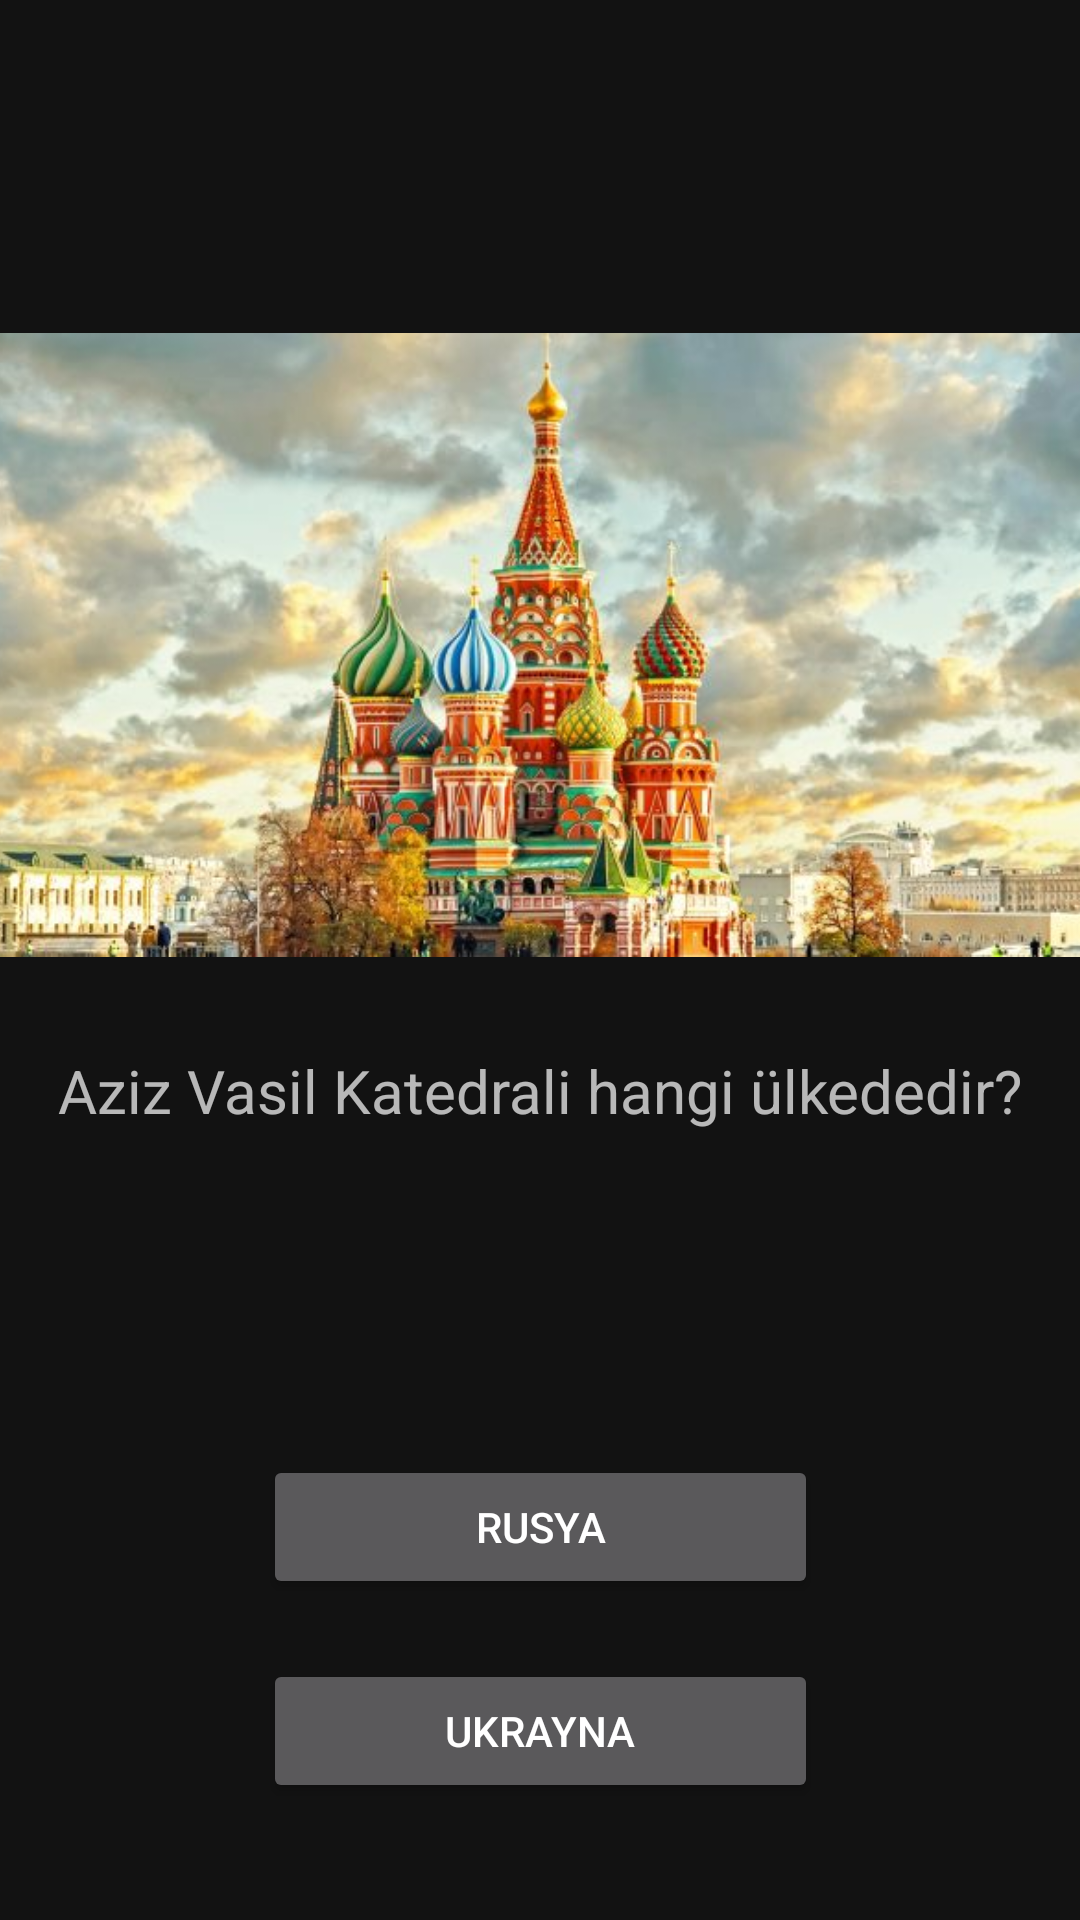

Layout XML and referenced resources for this Android screen:
<!-- AndroidManifest.xml: application theme Theme.SehirBil -->
<!-- res/layout/activity_ulkesayfasi5.xml -->
<?xml version="1.0" encoding="utf-8"?>
<androidx.constraintlayout.widget.ConstraintLayout xmlns:android="http://schemas.android.com/apk/res/android"
    xmlns:app="http://schemas.android.com/apk/res-auto"
    xmlns:tools="http://schemas.android.com/tools"
    android:layout_width="match_parent"
    android:layout_height="match_parent"
    android:background="@color/constraintColor"
    tools:context=".ulkesayfasi5">

    <TextView
        android:id="@+id/textView16"
        android:layout_width="353dp"
        android:layout_height="35dp"
        android:layout_marginTop="20dp"
        android:text="Aziz Vasil Katedrali hangi ülkededir?"
        android:textAlignment="center"
        android:textSize="20sp"
        app:layout_constraintEnd_toEndOf="parent"
        app:layout_constraintStart_toStartOf="parent"
        app:layout_constraintTop_toBottomOf="@+id/imageView14" />

    <Button
        android:id="@+id/button27"
        android:layout_width="185dp"
        android:layout_height="48dp"
        android:layout_marginTop="20dp"
        android:onClick="yanliscevap"
        android:text="UKRAYNA"
        app:layout_constraintEnd_toEndOf="parent"
        app:layout_constraintStart_toStartOf="parent"
        app:layout_constraintTop_toBottomOf="@+id/button23" />

    <Button
        android:id="@+id/button23"
        android:layout_width="185dp"
        android:layout_height="48dp"
        android:layout_marginTop="100dp"
        android:onClick="dogrucevap"
        android:text="RUSYA"
        app:layout_constraintEnd_toEndOf="parent"
        app:layout_constraintStart_toStartOf="parent"
        app:layout_constraintTop_toBottomOf="@+id/textView16" />

    <ImageView
        android:id="@+id/imageView14"
        android:layout_width="369dp"
        android:layout_height="230dp"
        android:layout_marginTop="100dp"
        app:layout_constraintEnd_toEndOf="parent"
        app:layout_constraintStart_toStartOf="parent"
        app:layout_constraintTop_toTopOf="parent"
        app:srcCompat="@drawable/rusya" />
</androidx.constraintlayout.widget.ConstraintLayout>
<!-- resources referenced by this layout -->
<resources>
  <!-- drawable rusya: jpeg bitmap (drawable, 50992 bytes) -->
  <style name="Theme.SehirBil" parent="Theme.MaterialComponents.NoActionBar">
          
          <item name="colorPrimary">@color/purple_500</item>
          <item name="colorPrimaryVariant">@color/purple_700</item>
          <item name="colorOnPrimary">@color/white</item>
          
          <item name="colorSecondary">@color/teal_200</item>
          <item name="colorSecondaryVariant">@color/teal_700</item>
          <item name="colorOnSecondary">@color/black</item>
          
          <item name="android:statusBarColor">?attr/colorPrimaryVariant</item>
          
      </style>
  <!-- not gathered from this repository: default colours our renderer supplied (Android Studio template values) -->
  <color name="purple_500">#FF6200EE</color>
  <color name="purple_700">#FF3700B3</color>
  <color name="teal_200">#FF03DAC5</color>
  <color name="teal_700">#FF018786</color>
  <color name="black">#FF000000</color>
  <color name="white">#FFFFFFFF</color>
</resources>
